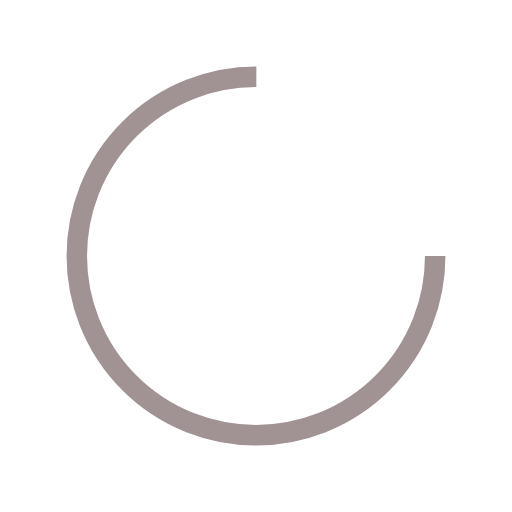
t = 0.00 s
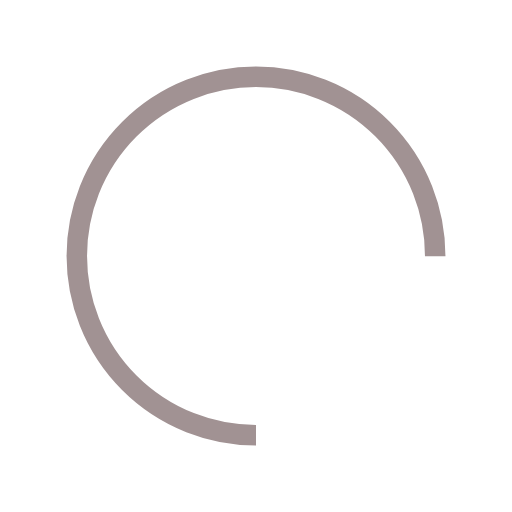
t = 0.25 s
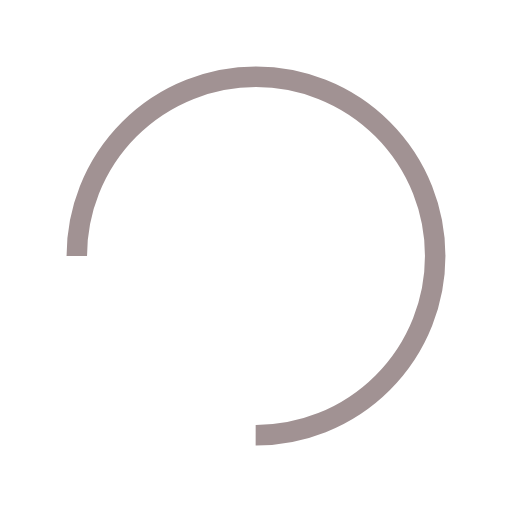
t = 0.50 s
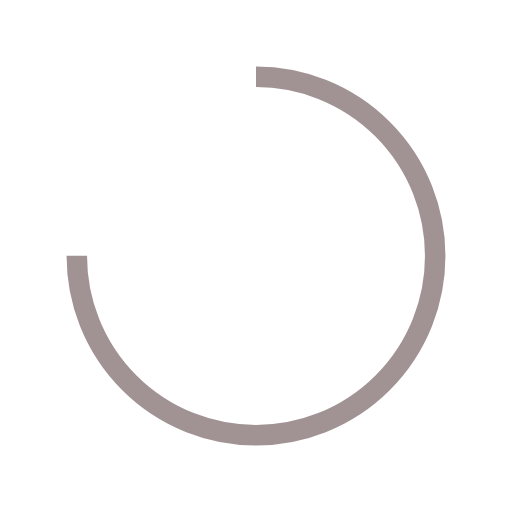
t = 0.75 s

The animated SVG that drew these frames (rendered in a browser with its animation timeline set to each time). Animation: 1 SMIL element (animateTransform=1); one cycle of 1.00 s, repeats indefinitely.

<?xml version="1.0" encoding="utf-8"?>
<svg xmlns="http://www.w3.org/2000/svg" xmlns:xlink="http://www.w3.org/1999/xlink" style="margin: auto; background: rgb(255, 255, 255); display: block; shape-rendering: auto;" width="200px" height="200px" viewBox="0 0 100 100" preserveAspectRatio="xMidYMid">
<circle cx="50" cy="50" fill="none" stroke="#a19293" stroke-width="4" r="35" stroke-dasharray="164.93361431346415 56.97787143782138">
  <animateTransform attributeName="transform" type="rotate" repeatCount="indefinite" dur="1s" values="0 50 50;360 50 50" keyTimes="0;1"></animateTransform>
</circle>
<!-- [ldio] generated by https://loading.io/ --></svg>
